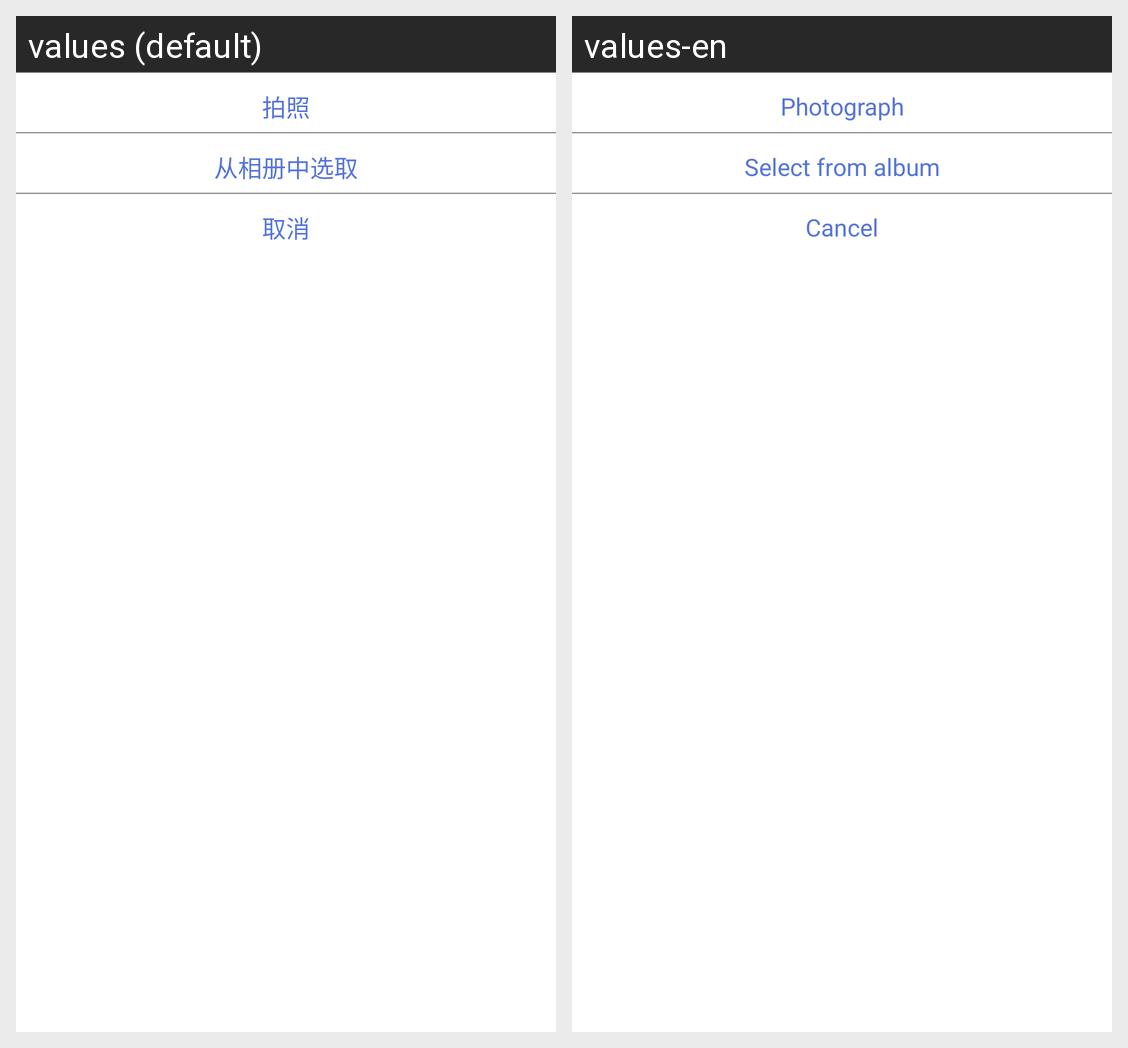

For this localized Android screen grid, give each drawn string resource with its value in every locale shown.
Android screen res/layout/avatar_pop_window.xml rendered under 2 locales, left to right: values (default), values-en. Device: Nexus 5 (rendered at 1080×1920; each locale shown at half size, 540×960, under a caption strip naming it); theme AppTheme.
Strings drawn on this screen, with the default value and each locale's value (text and hints the layout hard-codes, and strings that could not be matched under every locale, appear in the picture but are not listed):

takephotobycamera
  values: 拍照
  values-en: Photograph

takephotobyalbum
  values: 从相册中选取
  values-en: Select from album

cancel
  values: 取消
  values-en: Cancel
